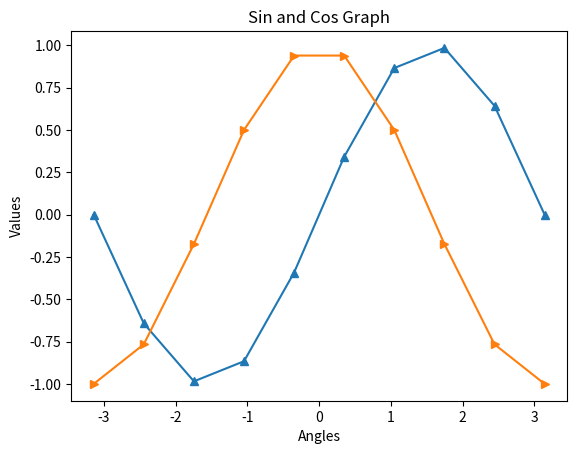

Recreate this plot in Python.
import matplotlib.pyplot as plt
import numpy as np

# t=[0,20,45,60,90]

# x=[i*(np.pi/180) for i in t] #now x has angle in radiance

# plt.plot(t,np.sin(x),marker="^",label="sins")
# plt.plot(t,np.cos(x),marker="o",label="cos")

# plt.legend()

x=np.linspace(-np.pi,np.pi,10) #np.linspace(start, stop, number_of_values)

plt.plot(x,np.sin(x),marker="^",label="sin")
plt.plot(x,np.cos(x),marker=">",label="cos")

# plt.legend()


plt.title("Sin and Cos Graph")

plt.xlabel("Angles")
plt.ylabel("Values")

plt.show()
